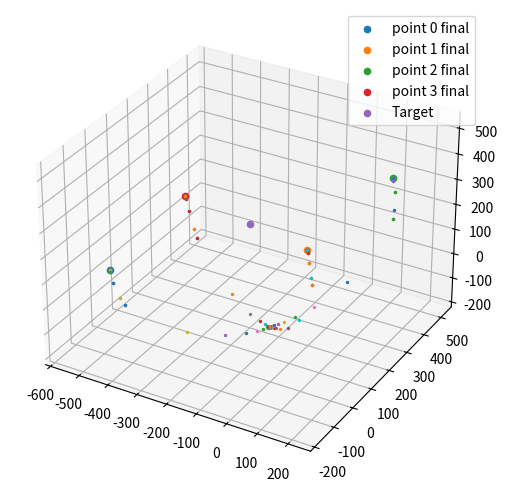

Here is the Python script that generated this plot:
# author: John Hartley

import numpy as np
import math
import matplotlib.animation
from scipy.optimize import minimize
from scipy.optimize import LinearConstraint
from mpl_toolkits.mplot3d import Axes3D  # noqa: F401 unused import
import matplotlib.pyplot as plt
import matplotlib.animation

target = np.array([200, 200, 200])
x_t = []

def flux_through_triangle(A, B, C, P):
    a = P - A
    b = P - B
    c = P - C

    num = np.dot(np.cross(a, b), c)

    a_m = np.sqrt(a.dot(a))
    b_m = np.sqrt(b.dot(b))
    c_m = np.sqrt(c.dot(c))

    de = a_m * b_m * c_m + np.dot(a, b) * c_m + np.dot(a, c) * b_m + np.dot(b, c) * a_m
    phi = math.atan2(num, de) * 2

    #print('phi triangle', phi)
    return phi

def flux(x):

    """
        Evaluate the flux through a surface.
    """

    # 12 dimension

    # order = [r2, r6, r7, r3]

    # map the solution space back to the vector points
    p = x.reshape((4, 3), order='F')

    # surfaces to evaluate flux
    triangle_list = [
        # r2, r6, r7
        [0, 1, 2],
        # r2, r7, r3
        [0, 2, 3]
    ]

    # flux count
    phi = 0

    for i, tri in enumerate(triangle_list):
        # get triangle vertices
        r1 = p[tri[0]]
        r2 = p[tri[1]]
        r3 = p[tri[2]]
        # evaluate the flux through the triangle
        phi_i = flux_through_triangle(r1, r2, r3, target)
        phi += phi_i

    return phi


def jacobian_flux(x):
    
    # jacobian
    j = np.zeros(12)

    dx = 1e-6

    for i, x_i in enumerate(x):

        # evaluate the derivate using a
        # central finite difference.

        x_i_u = x_i + dx
        x_i_l = x_i - dx

        x[i] = x_i_u
        flux_u = flux(x)

        x[i] = x_i_l
        flux_l = flux(x)

        # derivative
        j_x = (flux_u - flux_l) / 2 / dx
        j[i] = j_x

        # recover original position
        x[i] = x_i
    
    return j

def test_flux():

    global target
    target = np.array([5, 0.5, 5])

    surface = np.array([
        [0, 0, 0],
        [0, 1, 0],
        [0, 1, 1],
        [0, 0, 1]])
    
    x = surface.flatten(order='F')
    print('x', x)
    phi = flux(x)
    print('phi', phi)
    
def callback(xk, state):
    x_t.append(xk)
    return False

def minimise_flux():
    
    global target
    target = np.array([-200, 200, 200])
    
    surface = np.array([
            [0, 0, 0],
            [0, 1, 0],
            [0, 1, 1],
            [0, 0, 1]])

    x0 = surface.flatten(order='F')

    result = minimize(
        flux, x0=x0, method='trust-constr', tol=1e-6, options={'maxiter': 2000}, jac=jacobian_flux, callback=callback)
    
    print(result.x.reshape((4, 3), order='F'))


    points = result.x.reshape((4, 3), order='F')

    fig = plt.figure(1, constrained_layout=True)
    ax = fig.add_subplot(111, projection='3d')
    
    for i, p in enumerate(points):
        ax.scatter(p[0], p[1], p[2], label='point {} final'.format(i))

    #for i, p in enumerate(surface):
    #    ax.scatter(p[0], p[1], p[2], label='point {} initial'.format(i))

    # plot journey points
    for xj in x_t:
        surfacej = xj.reshape((4, 3), order='F')
        for p in surfacej:
            ax.scatter(p[0], p[1], p[2], s=2)
    
    ax.scatter(target[0], target[1], target[2], label='Target')

    ax.legend()
    plt.show()

minimise_flux()
